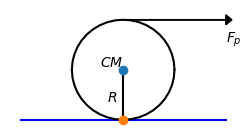

Write the Python code that produced this figure. (Note: this script raises an exception after producing the figure.)
# -*- coding: utf-8 -*-
"""
Created on Sat Jul 26 11:21:22 2014

Use GIT to restore and get previous cases figures.

@author: user
"""
import numpy as np
import matplotlib as mpl
mpl.use('pgf')
from matplotlib import pyplot as plt
from matplotlib.patches import FancyArrowPatch
import matplotlib.patches as pat
#from matplotlib.collections import PatchCollection

def rotation_matrix(axis,theta):
    axis = axis/np.sqrt(np.dot(axis,axis))
    a = np.cos(theta/2)
    b,c,d = axis*np.sin(theta/2)
    return np.array([[a*a+b*b-c*c-d*d, 2*(b*c-a*d), 2*(b*d+a*c)],
                     [2*(b*c+a*d), a*a+c*c-b*b-d*d, 2*(c*d-a*b)],
                     [2*(b*d-a*c), 2*(c*d+a*b), a*a+d*d-b*b-c*c]])
def circle_arc(axis,start_v,end_v,num_points):
    axis = axis/np.linalg.norm(axis)
    start_v = start_v/np.linalg.norm(start_v)
    end_v = end_v/np.linalg.norm(end_v)
    theta = np.arccos(np.dot(start_v,end_v))
    theta_s = list(np.arange(0.0, theta + theta/num_points, theta/num_points))
    circle_vecs = np.zeros([len(theta_s),3])
    for i,thetai in enumerate(theta_s):
        makecir = rotation_matrix(axis,thetai)
        circle_vecs[i,:] = np.dot(makecir,start_v)
    return circle_vecs
    
########
fig3 = plt.figure(3,figsize=(3, 1.5),dpi=100)
ax = plt.gca()

#line1, = plt.plot([0,0],[np.sqrt(3),0],[np.sqrt(3),1],[0,0])

pa = np.array([-0.5,0,0])
pb = np.array([0.5,0,0])
pc = (pa+pb)/2
pd = (pb+pc)/2
R=0.25
cm= np.array([0,R,0])

line1, = plt.plot([pa[0],pb[0]],[pa[1],pb[1]],'b')
line2, = plt.plot([pc[0],cm[0]],[pc[1],cm[1]],'k')
plt.text(0.5*cm[0]-0.03,0.3*cm[1], r'$R$',verticalalignment='bottom', horizontalalignment='right')


angleb=np.array([0.7,1,0])

arc1 = (R+0.1)*circle_arc([0,0,-1],[0.01,0.1,0],angleb,10)+cm
#larc1, = plt.plot(arc1[:,0],arc1[:,1],'k')
#plt.text(2.2*cm[0]+0.1,2.2*cm[1]+0.05, r'$\alpha$', fontsize=20,verticalalignment='bottom', horizontalalignment='left')

arc2 = (R/2)*circle_arc([0,0,-1],[0,0.1,0],angleb,15)+cm
#larc2, = plt.plot(arc2[:,0],arc2[:,1],'k')
#plt.text(cm[0]+0.07,cm[1]+0.12, r'$\alpha$',verticalalignment='bottom', horizontalalignment='left')


cir2a = R*circle_arc([0,0,1],[1,0,0],[-1,0,0],20) + cm
larc2a, = plt.plot(cir2a[:,0],cir2a[:,1],'k') 
cir2b = R*circle_arc([0,0,1],[-1,0,0],[1,0,0],20) + cm
larc2b, = plt.plot(cir2b[:,0],cir2b[:,1],'k')
plt.text(cm[0],cm[1], r'$CM$', verticalalignment='bottom', horizontalalignment='right')
plt.plot(cm[0],cm[1],'o')
plt.plot(pc[0],pc[1],'o')

vecfr = pd-pc
arrow1 = pat.FancyArrow(
    pc[0], pc[1], -vecfr[0],-vecfr[1], #increment
    width=0.018,        # Default
    head_width=0.08,    # Default: 3 * width
    head_length=0.09    # Default: 1.5 * head_width
)
#ax.add_patch(arrow1)
#plt.text(-pd[0]-0.1,-pd[1]+0.03, r'$F_{fr}$', 
#         verticalalignment='bottom', horizontalalignment='left')

arrow2 = pat.FancyArrow(
    cm[0], cm[1], pb[0]*2/3,0,#increment
    width=0.018,        # Default
    head_width=0.08,    # Default: 3 * width
    head_length=0.09,    # Default: 1.5 * head_width
    color = 'r'
)
#ax.add_patch(arrow2)
#plt.text(cm[0]+pb[0]*2/3+0.1,cm[1], r'$a$', 
#         verticalalignment='bottom', horizontalalignment='left',color='r')

anglebarrow = np.dot(rotation_matrix([0,0,-1],np.pi/2),(arc1[-1,:]-cm))/20

arrow3 = pat.FancyArrow(
    2*cm[0], 2*cm[1], pb[0]-pc[0],pb[1]-pc[1],#increment
#    width=0.003,        # Default
    head_width=0.05,    # Default: 3 * width
    head_length=0.03,    # Default: 1.5 * head_width
    color = 'k'
)
ax.add_patch(arrow3)
fpp=2*cm+pb
plt.text(fpp[0],fpp[1]-0.05, r'$F_p$', 
         verticalalignment='top', horizontalalignment='left',color='k')

arrow4 = pat.FancyArrow(
    arc2[-1,0], arc2[-1,1], anglebarrow[0],anglebarrow[1],#increment
#    width=0.003,        # Default
    head_width=0.05,    # Default: 3 * width
    head_length=0.03,    # Default: 1.5 * head_width
    color = 'k'
)
#ax.add_patch(arrow4)


plt.axis('off')
#plt.xlim(xmin=-0.5)
plt.axis('tight')

########

########
plt.show()
fig3.savefig('case5a.pgf')#, facecolor=fig.get_facecolor(), edgecolor='none')
